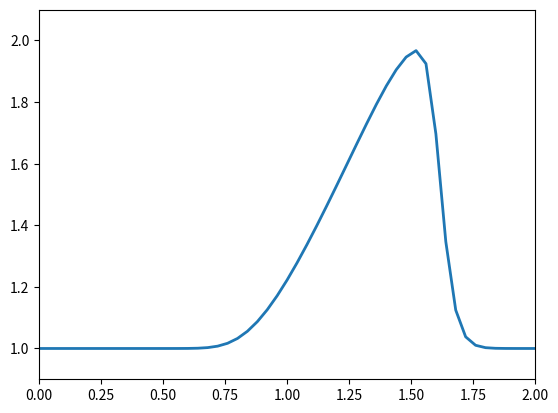

This chart was generated by the following Python code:
import numpy as np
from matplotlib import pyplot

# SECTION: Wave Propogation Equation

length = 2 # length to discretize
nx = 51 # number of nodes
nt = 30 # number of time steps
dx = length / (nx-1) # spatial spacing
dt = 0.015  # time spacing

# Wave definition
u = np.ones(nx)
u[int(.5 / dx):int(1 / dx + 1)] = 2  #setting u = 2 between 0.5 and 1 as per our I.C.s

# Plot setup for timestep animation
x = np.linspace(0, length, nx)
pyplot.ion()
fig, ax = pyplot.subplots()
line, = ax.plot(x, u, lw=2)
ax.set_xlim(0, length)
ax.set_ylim(0.9, 2.1)

# Loops
for n in range (nt):
  un = np.copy(u) # since loop below will iterate for the same timestep
  for i in range (1, nx): # make a copy of the array so it doesnt change
    # u[i] = un[i] - c * dt / dx * (un[i] - un[i-1])
    u[i] = un[i] - un[i] * dt / dx * (un[i] - un[i-1]) # This time, it is nonlinear

  line.set_ydata(u)
  pyplot.pause(0.08) # Animation

pyplot.ioff()
pyplot.show()
